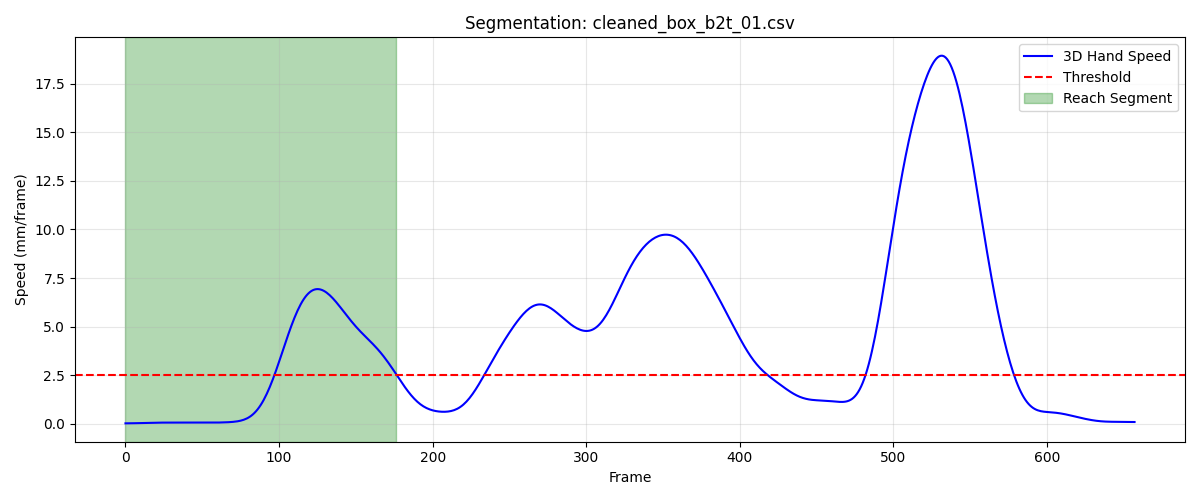

Source data for this figure (header and first rows):
frame, sub_frame, shoulderr_x, shoulderr_y, shoulderr_z, humr1_x, humr1_y, humr1_z, humr2_x, humr2_y, humr2_z, humr3_x, humr3_y, humr3_z, humr4_x, humr4_y, humr4_z, humr5_x, humr5_y, humr5_z, humr6_x, humr6_y, humr6_z, humr7_x
1, 0, 196.3, -585.4, 735.4, 253.1, -551.6, 583.9, 259.9, -547.1, 511.6, 256.4, -603.9, 581.7, 209.6, -508, 562.7, 261.6, -609.5, 523, 219.5, -519.6, 507.9, 214.8
2, 0, 196.3, -585.4, 735.3, 253.1, -551.6, 583.9, 259.9, -547.1, 511.5, 256.4, -603.9, 581.6, 209.6, -508, 562.6, 261.5, -609.5, 522.9, 219.5, -519.6, 507.9, 214.8
3, 0, 196.3, -585.5, 735.2, 253.1, -551.6, 583.8, 259.9, -547.1, 511.4, 256.4, -604, 581.6, 209.6, -508, 562.6, 261.5, -609.5, 522.9, 219.5, -519.6, 507.8, 214.8
4, 0, 196.4, -585.5, 735.2, 253.1, -551.7, 583.7, 259.9, -547.1, 511.4, 256.4, -604, 581.5, 209.6, -508, 562.5, 261.5, -609.5, 522.8, 219.5, -519.6, 507.8, 214.8
5, 0, 196.4, -585.5, 735.2, 253.1, -551.7, 583.7, 259.9, -547.1, 511.3, 256.4, -604, 581.5, 209.6, -508.1, 562.5, 261.5, -609.5, 522.8, 219.5, -519.6, 507.7, 214.8
6, 0, 196.4, -585.6, 735.1, 253.1, -551.7, 583.7, 259.9, -547.1, 511.3, 256.4, -604, 581.4, 209.6, -508.1, 562.5, 261.5, -609.5, 522.7, 219.5, -519.6, 507.7, 214.8
7, 0, 196.4, -585.6, 735.1, 253.1, -551.7, 583.6, 259.8, -547.1, 511.3, 256.4, -604, 581.4, 209.6, -508.1, 562.4, 261.5, -609.5, 522.7, 219.5, -519.6, 507.7, 214.8
8, 0, 196.4, -585.6, 735.1, 253.1, -551.7, 583.6, 259.9, -547.1, 511.2, 256.4, -604, 581.4, 209.6, -508.1, 562.4, 261.5, -609.5, 522.7, 219.5, -519.6, 507.6, 214.8
9, 0, 196.4, -585.6, 735.1, 253.1, -551.7, 583.6, 259.9, -547.1, 511.2, 256.5, -604, 581.4, 209.6, -508.1, 562.4, 261.5, -609.5, 522.7, 219.5, -519.6, 507.6, 214.8
10, 0, 196.4, -585.6, 735.1, 253.1, -551.7, 583.6, 259.9, -547.1, 511.2, 256.5, -604, 581.4, 209.5, -508.1, 562.4, 261.6, -609.5, 522.7, 219.5, -519.7, 507.6, 214.9
11, 0, 196.4, -585.6, 735, 253.1, -551.7, 583.6, 259.9, -547.2, 511.2, 256.5, -604, 581.4, 209.5, -508.1, 562.3, 261.6, -609.5, 522.7, 219.5, -519.7, 507.6, 214.9
12, 0, 196.4, -585.6, 735, 253.1, -551.7, 583.6, 259.9, -547.2, 511.2, 256.5, -604, 581.4, 209.5, -508.2, 562.3, 261.6, -609.5, 522.7, 219.5, -519.7, 507.6, 215
13, 0, 196.4, -585.6, 735.1, 253.1, -551.7, 583.6, 259.9, -547.2, 511.2, 256.5, -604, 581.4, 209.6, -508.2, 562.3, 261.6, -609.6, 522.7, 219.5, -519.7, 507.6, 215
14, 0, 196.4, -585.6, 735.1, 253.1, -551.7, 583.6, 259.9, -547.2, 511.3, 256.5, -604, 581.5, 209.6, -508.2, 562.3, 261.6, -609.6, 522.7, 219.5, -519.7, 507.6, 215
15, 0, 196.4, -585.5, 735.1, 253.1, -551.7, 583.6, 260, -547.3, 511.3, 256.5, -604.1, 581.5, 209.6, -508.2, 562.3, 261.6, -609.6, 522.8, 219.6, -519.8, 507.6, 215
16, 0, 196.4, -585.5, 735.1, 253.1, -551.8, 583.6, 260, -547.3, 511.3, 256.5, -604.1, 581.5, 209.6, -508.2, 562.3, 261.6, -609.7, 522.8, 219.6, -519.8, 507.6, 215
17, 0, 196.3, -585.5, 735.1, 253.1, -551.8, 583.6, 260, -547.3, 511.3, 256.5, -604.1, 581.5, 209.6, -508.2, 562.3, 261.5, -609.7, 522.8, 219.6, -519.8, 507.6, 215
18, 0, 196.3, -585.4, 735.1, 253.1, -551.8, 583.7, 260, -547.3, 511.3, 256.4, -604.1, 581.5, 209.6, -508.2, 562.3, 261.5, -609.7, 522.8, 219.6, -519.8, 507.6, 215
19, 0, 196.3, -585.3, 735.1, 253.1, -551.8, 583.7, 260, -547.3, 511.3, 256.4, -604.1, 581.5, 209.6, -508.2, 562.3, 261.5, -609.7, 522.8, 219.6, -519.8, 507.6, 215
20, 0, 196.3, -585.3, 735.1, 253.1, -551.7, 583.7, 260, -547.3, 511.3, 256.4, -604, 581.6, 209.6, -508.1, 562.3, 261.5, -609.7, 522.9, 219.6, -519.8, 507.6, 214.9
21, 0, 196.3, -585.2, 735.1, 253.1, -551.7, 583.7, 259.9, -547.3, 511.3, 256.4, -604, 581.6, 209.6, -508.1, 562.3, 261.4, -609.7, 522.9, 219.6, -519.7, 507.6, 214.9
22, 0, 196.3, -585.1, 735.2, 253.1, -551.6, 583.6, 259.9, -547.2, 511.3, 256.4, -603.9, 581.6, 209.6, -508.1, 562.3, 261.5, -609.6, 522.9, 219.6, -519.7, 507.6, 214.9
23, 0, 196.2, -585.1, 735.2, 253, -551.5, 583.6, 259.9, -547.2, 511.3, 256.4, -603.9, 581.6, 209.5, -508, 562.2, 261.5, -609.6, 522.9, 219.5, -519.7, 507.5, 214.9
24, 0, 196.2, -585, 735.2, 253.0, -551.5, 583.6, 259.8, -547.1, 511.3, 256.4, -603.8, 581.6, 209.4, -508, 562.2, 261.5, -609.5, 522.9, 219.5, -519.6, 507.5, 214.9
25, 0, 196.2, -585, 735.2, 253, -551.4, 583.6, 259.8, -547.1, 511.3, 256.4, -603.7, 581.6, 209.4, -507.9, 562.2, 261.5, -609.5, 522.9, 219.4, -519.6, 507.5, 214.9
26, 0, 196.2, -584.9, 735.2, 253, -551.3, 583.6, 259.7, -547, 511.2, 256.4, -603.7, 581.6, 209.3, -507.9, 562.2, 261.5, -609.4, 522.9, 219.4, -519.6, 507.5, 214.9
27, 0, 196.2, -584.9, 735.2, 252.9, -551.3, 583.6, 259.7, -547, 511.2, 256.4, -603.6, 581.6, 209.3, -507.9, 562.2, 261.5, -609.4, 522.9, 219.3, -519.6, 507.5, 214.9
28, 0, 196.1, -584.9, 735.2, 252.9, -551.3, 583.6, 259.7, -547, 511.2, 256.4, -603.6, 581.6, 209.3, -507.8, 562.1, 261.5, -609.4, 522.9, 219.3, -519.6, 507.5, 214.9
29, 0, 196.1, -584.8, 735.2, 252.9, -551.3, 583.6, 259.7, -547, 511.2, 256.4, -603.6, 581.6, 209.3, -507.8, 562.1, 261.5, -609.4, 522.9, 219.3, -519.6, 507.5, 214.8
30, 0, 196.1, -584.8, 735.2, 252.9, -551.3, 583.6, 259.7, -547, 511.2, 256.3, -603.6, 581.6, 209.3, -507.9, 562.1, 261.5, -609.4, 522.9, 219.3, -519.6, 507.5, 214.8
31, 0, 196.1, -584.8, 735.2, 252.9, -551.3, 583.6, 259.7, -547.1, 511.2, 256.3, -603.6, 581.6, 209.3, -507.9, 562.1, 261.4, -609.4, 522.9, 219.3, -519.6, 507.5, 214.8
32, 0, 196.1, -584.7, 735.2, 252.9, -551.4, 583.6, 259.7, -547.1, 511.3, 256.3, -603.7, 581.7, 209.3, -507.9, 562.1, 261.4, -609.5, 522.9, 219.4, -519.6, 507.5, 214.8
33, 0, 196.1, -584.7, 735.2, 252.9, -551.4, 583.6, 259.8, -547.2, 511.3, 256.3, -603.7, 581.7, 209.3, -507.9, 562.1, 261.4, -609.5, 523, 219.4, -519.7, 507.5, 214.8
34, 0, 196, -584.7, 735.3, 252.9, -551.4, 583.7, 259.8, -547.2, 511.3, 256.3, -603.8, 581.7, 209.4, -507.9, 562.2, 261.4, -609.6, 523, 219.4, -519.7, 507.5, 214.8
35, 0, 196, -584.7, 735.3, 252.9, -551.5, 583.7, 259.8, -547.3, 511.3, 256.2, -603.8, 581.7, 209.4, -508, 562.2, 261.3, -609.6, 523, 219.5, -519.7, 507.5, 214.8
36, 0, 196, -584.6, 735.3, 252.9, -551.5, 583.7, 259.8, -547.3, 511.4, 256.2, -603.8, 581.8, 209.4, -508, 562.2, 261.3, -609.6, 523.1, 219.5, -519.8, 507.5, 214.9
37, 0, 196, -584.6, 735.3, 252.9, -551.5, 583.7, 259.8, -547.3, 511.4, 256.2, -603.8, 581.8, 209.4, -508, 562.2, 261.4, -609.6, 523.1, 219.5, -519.8, 507.5, 214.9
38, 0, 196, -584.6, 735.3, 252.9, -551.5, 583.8, 259.9, -547.3, 511.4, 256.2, -603.8, 581.9, 209.4, -508, 562.2, 261.4, -609.6, 523.2, 219.5, -519.8, 507.6, 215
39, 0, 195.9, -584.6, 735.3, 252.9, -551.4, 583.8, 259.9, -547.3, 511.4, 256.3, -603.8, 581.9, 209.4, -508, 562.2, 261.4, -609.6, 523.2, 219.5, -519.8, 507.6, 215
40, 0, 195.9, -584.6, 735.3, 252.9, -551.4, 583.8, 259.9, -547.3, 511.4, 256.3, -603.7, 581.9, 209.3, -508, 562.2, 261.4, -609.6, 523.2, 219.5, -519.8, 507.6, 215.1
41, 0, 195.9, -584.5, 735.3, 252.9, -551.4, 583.8, 259.8, -547.3, 511.4, 256.3, -603.7, 581.9, 209.3, -508, 562.2, 261.4, -609.6, 523.2, 219.5, -519.8, 507.6, 215.1
42, 0, 195.9, -584.5, 735.3, 252.9, -551.4, 583.8, 259.8, -547.3, 511.4, 256.3, -603.7, 581.9, 209.3, -508, 562.2, 261.4, -609.6, 523.2, 219.4, -519.8, 507.6, 215.1
43, 0, 195.9, -584.5, 735.3, 252.9, -551.3, 583.8, 259.8, -547.2, 511.4, 256.3, -603.7, 581.9, 209.3, -507.9, 562.2, 261.4, -609.5, 523.2, 219.4, -519.8, 507.5, 215.1
44, 0, 195.9, -584.5, 735.3, 252.9, -551.3, 583.8, 259.8, -547.2, 511.4, 256.3, -603.6, 581.9, 209.3, -507.9, 562.2, 261.5, -609.5, 523.2, 219.4, -519.8, 507.5, 215.1
45, 0, 196, -584.5, 735.3, 252.9, -551.3, 583.8, 259.8, -547.2, 511.4, 256.3, -603.6, 581.9, 209.3, -507.9, 562.1, 261.5, -609.5, 523.2, 219.4, -519.8, 507.5, 215.1
46, 0, 196, -584.5, 735.3, 252.9, -551.3, 583.7, 259.8, -547.2, 511.4, 256.4, -603.6, 581.9, 209.3, -507.9, 562.1, 261.5, -609.5, 523.2, 219.4, -519.8, 507.5, 215.1
47, 0, 196, -584.5, 735.3, 252.9, -551.3, 583.7, 259.9, -547.2, 511.3, 256.4, -603.6, 581.8, 209.3, -508, 562.1, 261.5, -609.5, 523.1, 219.5, -519.8, 507.4, 215.1
48, 0, 196, -584.5, 735.2, 252.9, -551.3, 583.7, 259.9, -547.3, 511.3, 256.4, -603.7, 581.8, 209.3, -508, 562, 261.5, -609.6, 523.1, 219.5, -519.8, 507.4, 215.2
49, 0, 196, -584.5, 735.2, 253, -551.4, 583.6, 259.9, -547.3, 511.3, 256.4, -603.7, 581.8, 209.3, -508, 562, 261.5, -609.6, 523.1, 219.5, -519.8, 507.4, 215.2
50, 0, 196, -584.5, 735.2, 253, -551.4, 583.6, 259.9, -547.3, 511.2, 256.4, -603.7, 581.7, 209.4, -508, 561.9, 261.5, -609.6, 523.1, 219.5, -519.8, 507.4, 215.2
51, 0, 196, -584.5, 735.1, 253, -551.4, 583.6, 259.9, -547.3, 511.2, 256.4, -603.7, 581.7, 209.4, -508, 561.9, 261.5, -609.6, 523, 219.6, -519.9, 507.3, 215.3
52, 0, 196.1, -584.5, 735.1, 253, -551.4, 583.5, 260, -547.4, 511.2, 256.4, -603.8, 581.7, 209.4, -508.1, 561.9, 261.6, -609.6, 523, 219.6, -519.9, 507.3, 215.3
53, 0, 196.1, -584.5, 735.1, 253, -551.5, 583.5, 260, -547.4, 511.1, 256.4, -603.8, 581.6, 209.4, -508.1, 561.8, 261.6, -609.7, 523, 219.6, -519.9, 507.2, 215.3
54, 0, 196.1, -584.5, 735, 253, -551.5, 583.4, 260, -547.4, 511.1, 256.5, -603.8, 581.6, 209.5, -508.1, 561.8, 261.6, -609.7, 522.9, 219.6, -519.9, 507.2, 215.4
55, 0, 196.1, -584.5, 735, 253.1, -551.5, 583.4, 260, -547.4, 511.1, 256.5, -603.8, 581.6, 209.5, -508.1, 561.7, 261.6, -609.7, 522.9, 219.7, -519.9, 507.2, 215.4
56, 0, 196.1, -584.5, 734.9, 253.1, -551.5, 583.3, 260, -547.4, 511, 256.5, -603.8, 581.5, 209.5, -508.1, 561.7, 261.6, -609.7, 522.8, 219.7, -520, 507.1, 215.4
57, 0, 196.1, -584.5, 734.9, 253.1, -551.5, 583.3, 260, -547.5, 511, 256.5, -603.9, 581.5, 209.5, -508.2, 561.6, 261.6, -609.7, 522.8, 219.7, -520, 507.1, 215.4
58, 0, 196.2, -584.5, 734.8, 253.1, -551.5, 583.2, 260, -547.5, 510.9, 256.5, -603.9, 581.4, 209.5, -508.2, 561.6, 261.6, -609.7, 522.7, 219.7, -520, 507, 215.4
59, 0, 196.2, -584.5, 734.8, 253.1, -551.5, 583.2, 260, -547.4, 510.9, 256.5, -603.9, 581.4, 209.5, -508.1, 561.5, 261.6, -609.7, 522.7, 219.7, -520, 507, 215.4
60, 0, 196.2, -584.5, 734.7, 253.1, -551.5, 583.1, 260, -547.4, 510.8, 256.5, -603.8, 581.3, 209.5, -508.1, 561.5, 261.6, -609.7, 522.6, 219.7, -519.9, 506.9, 215.4
... 117 more rows
